Dataset: data (GitHub, Amandine0610/summative_image_classification_pipeline). Classes: cat, dog.

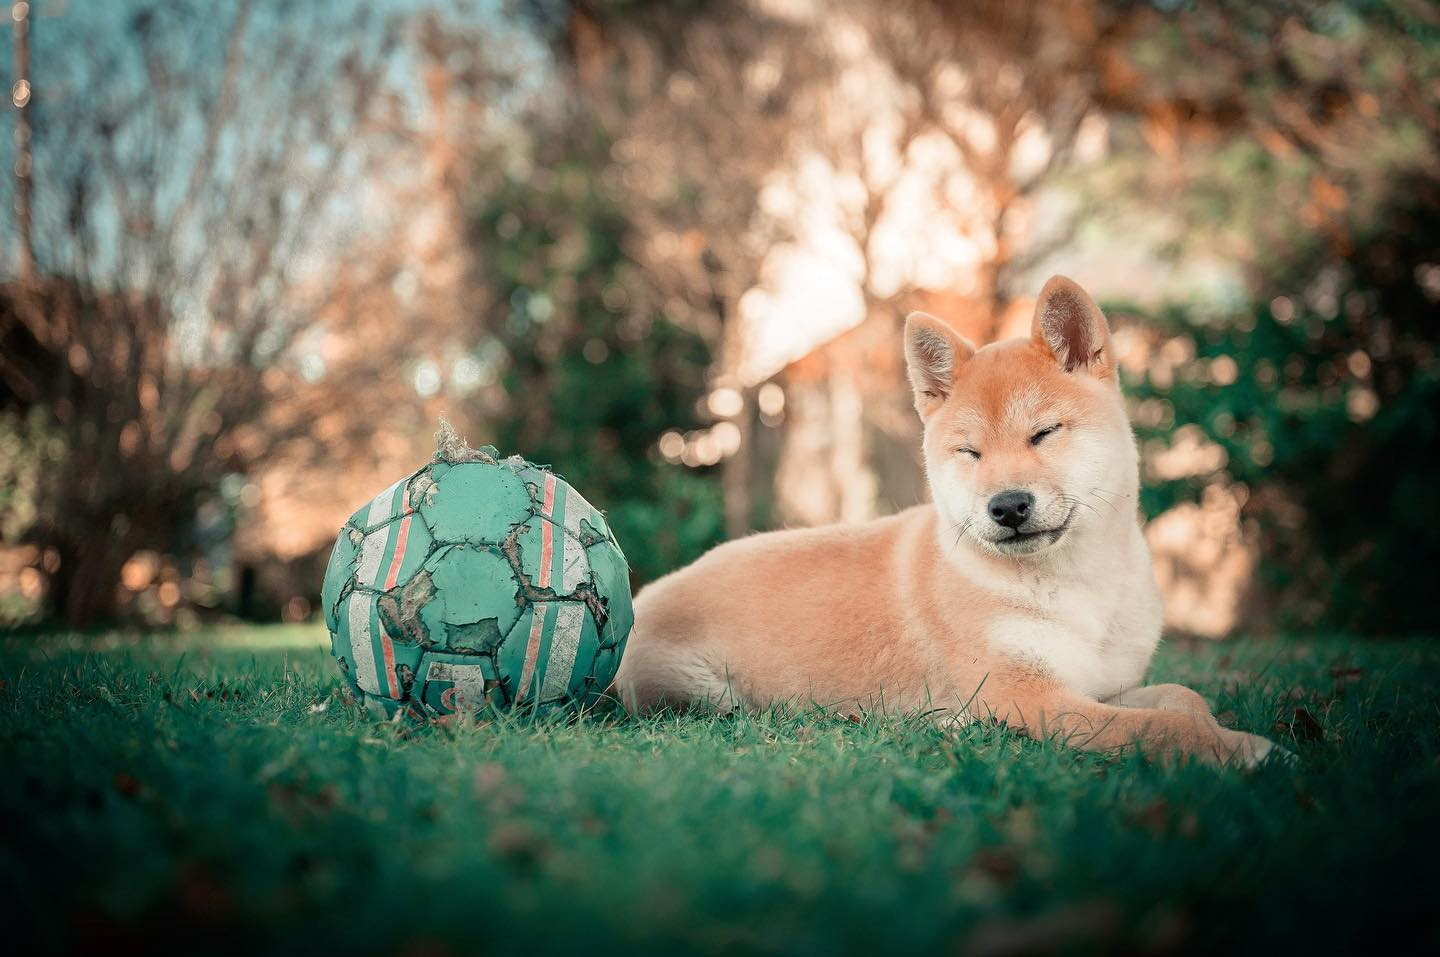
Label: dog

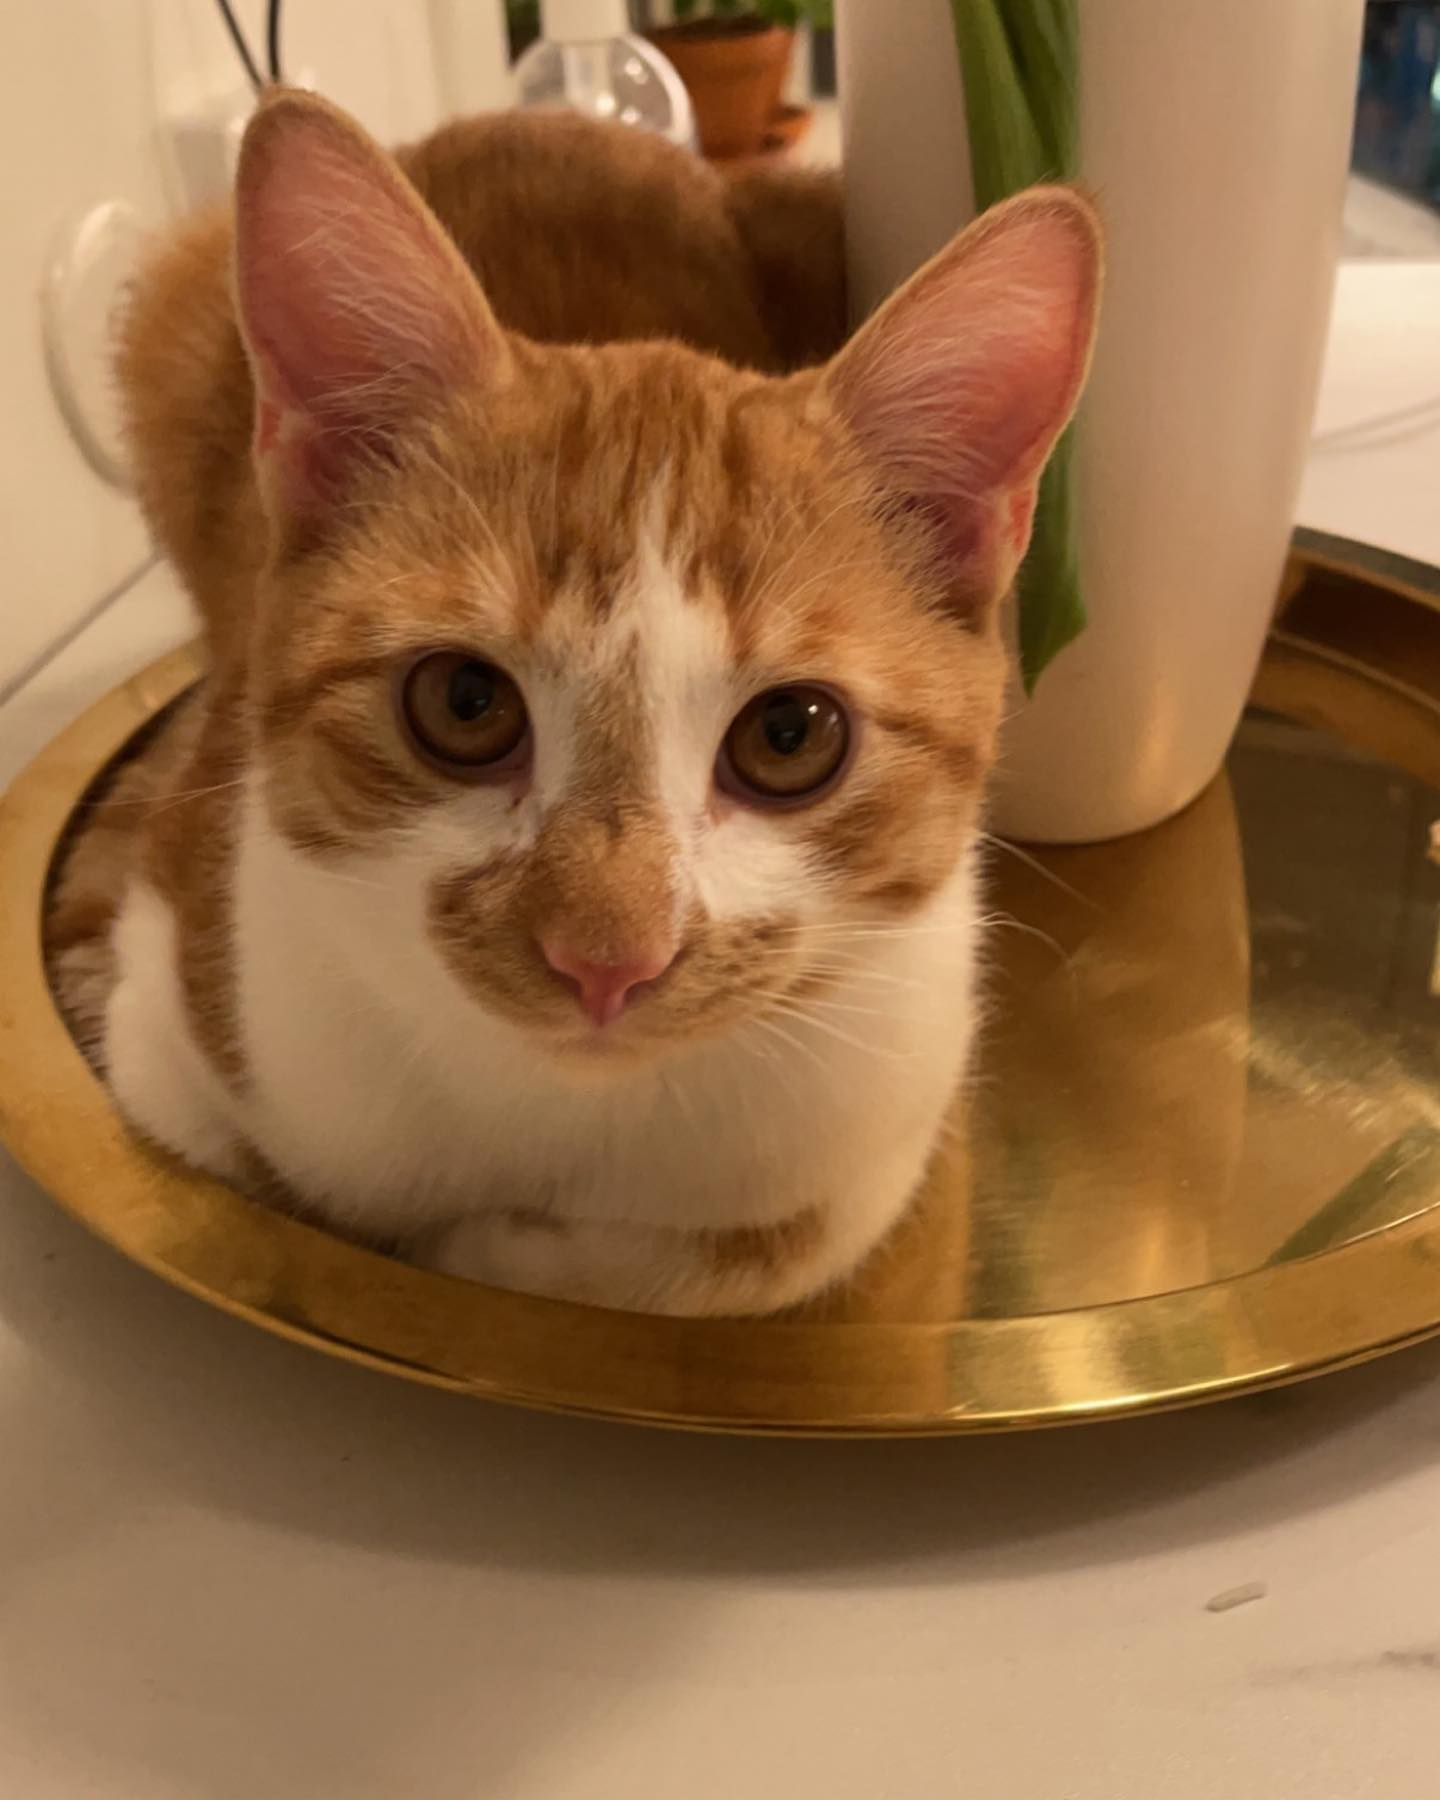
Label: cat

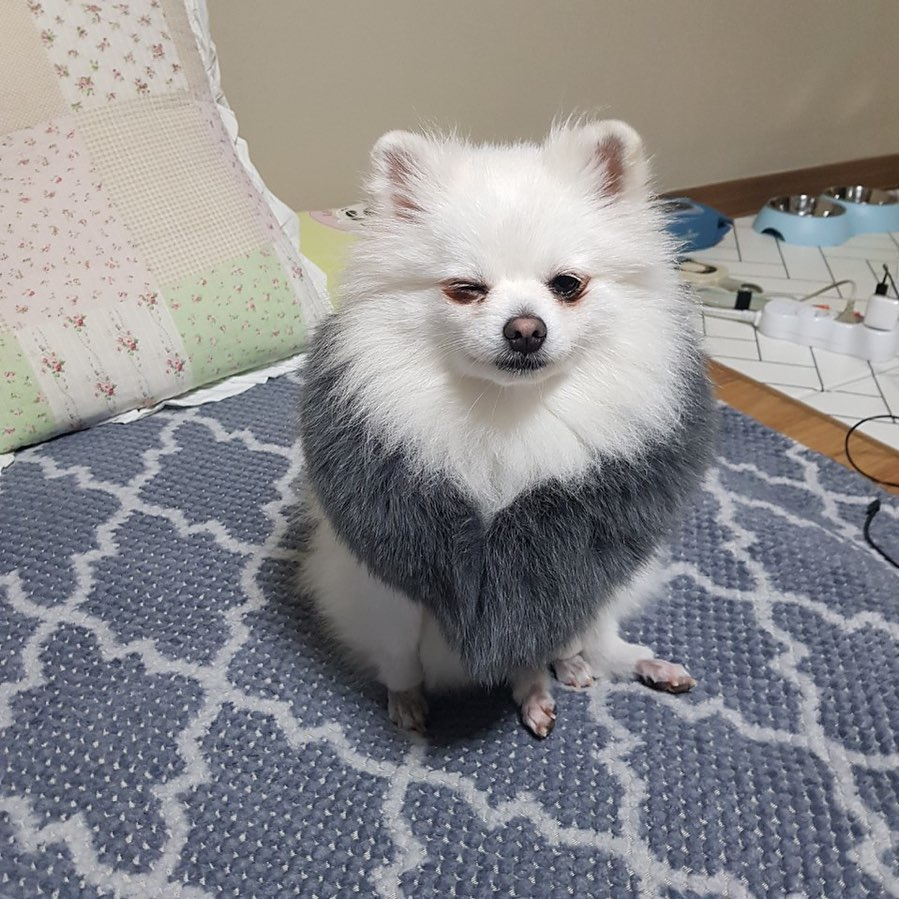
Label: dog

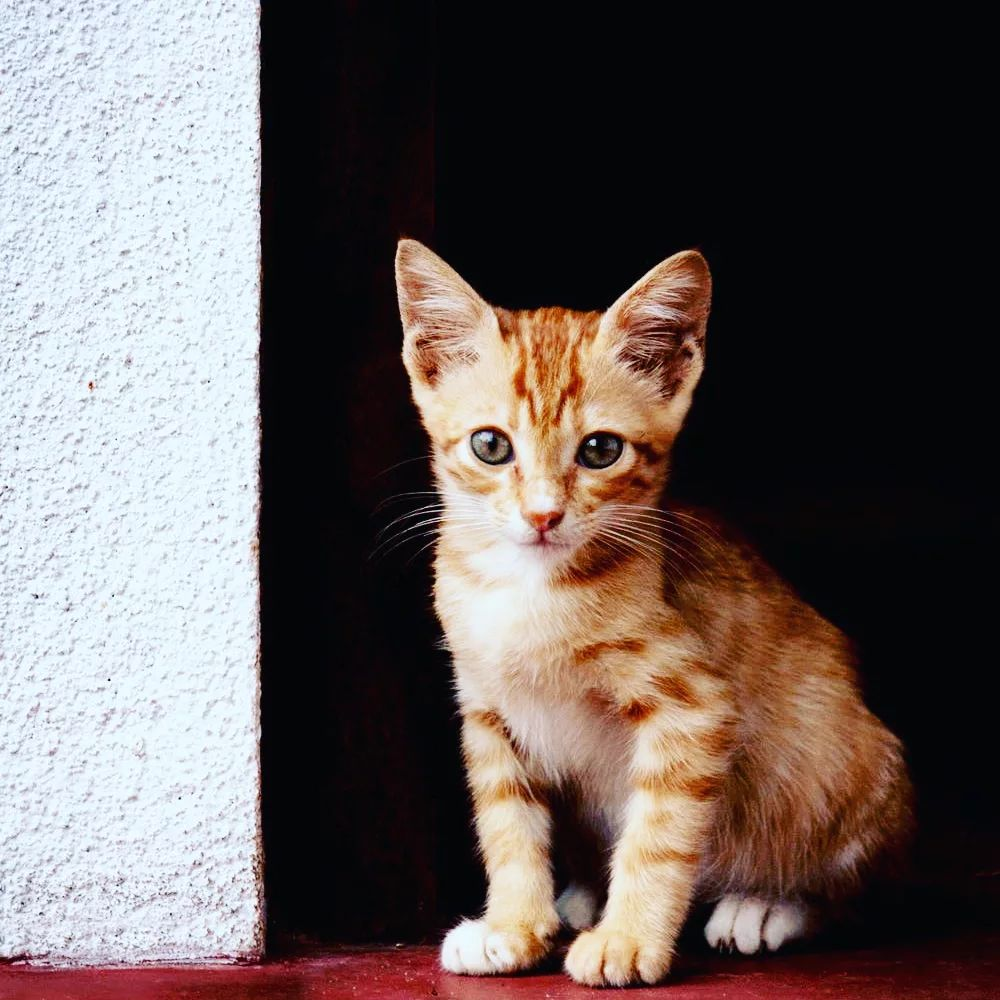
Label: cat

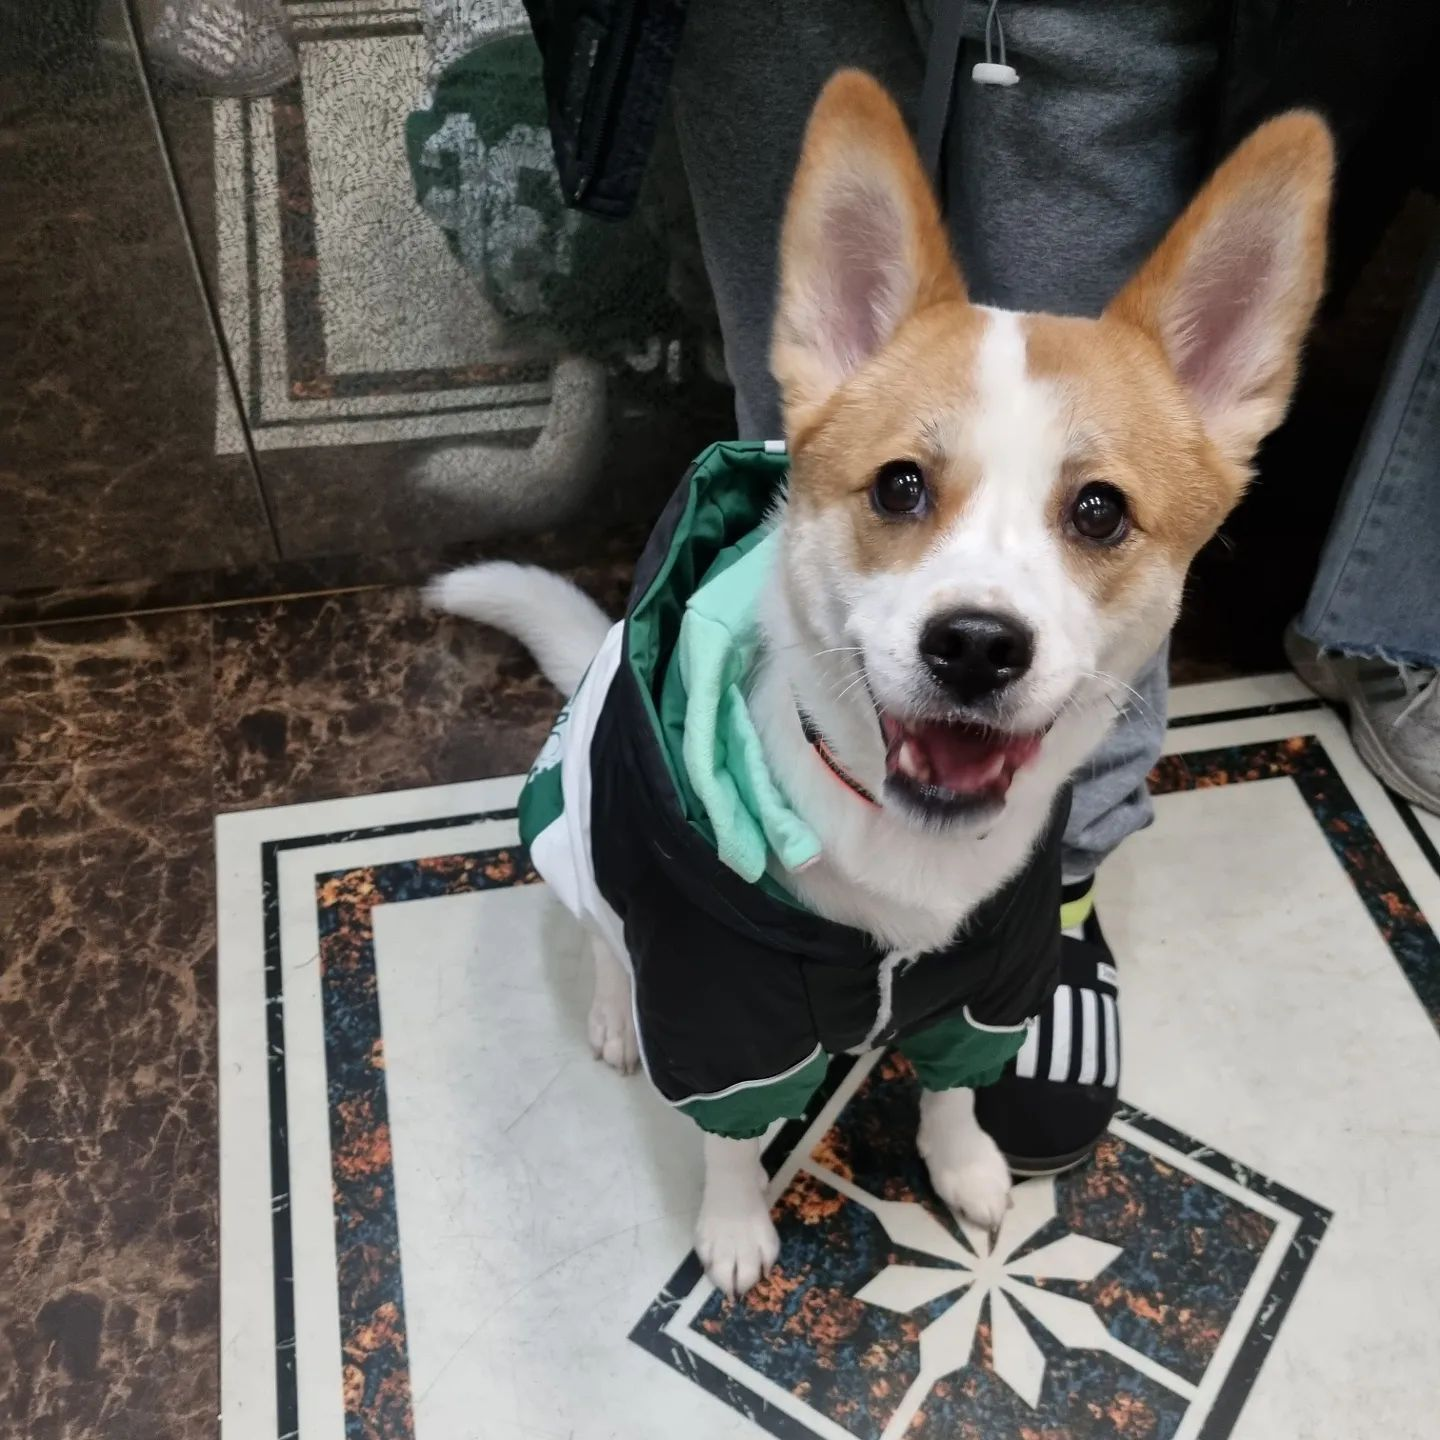
Label: dog

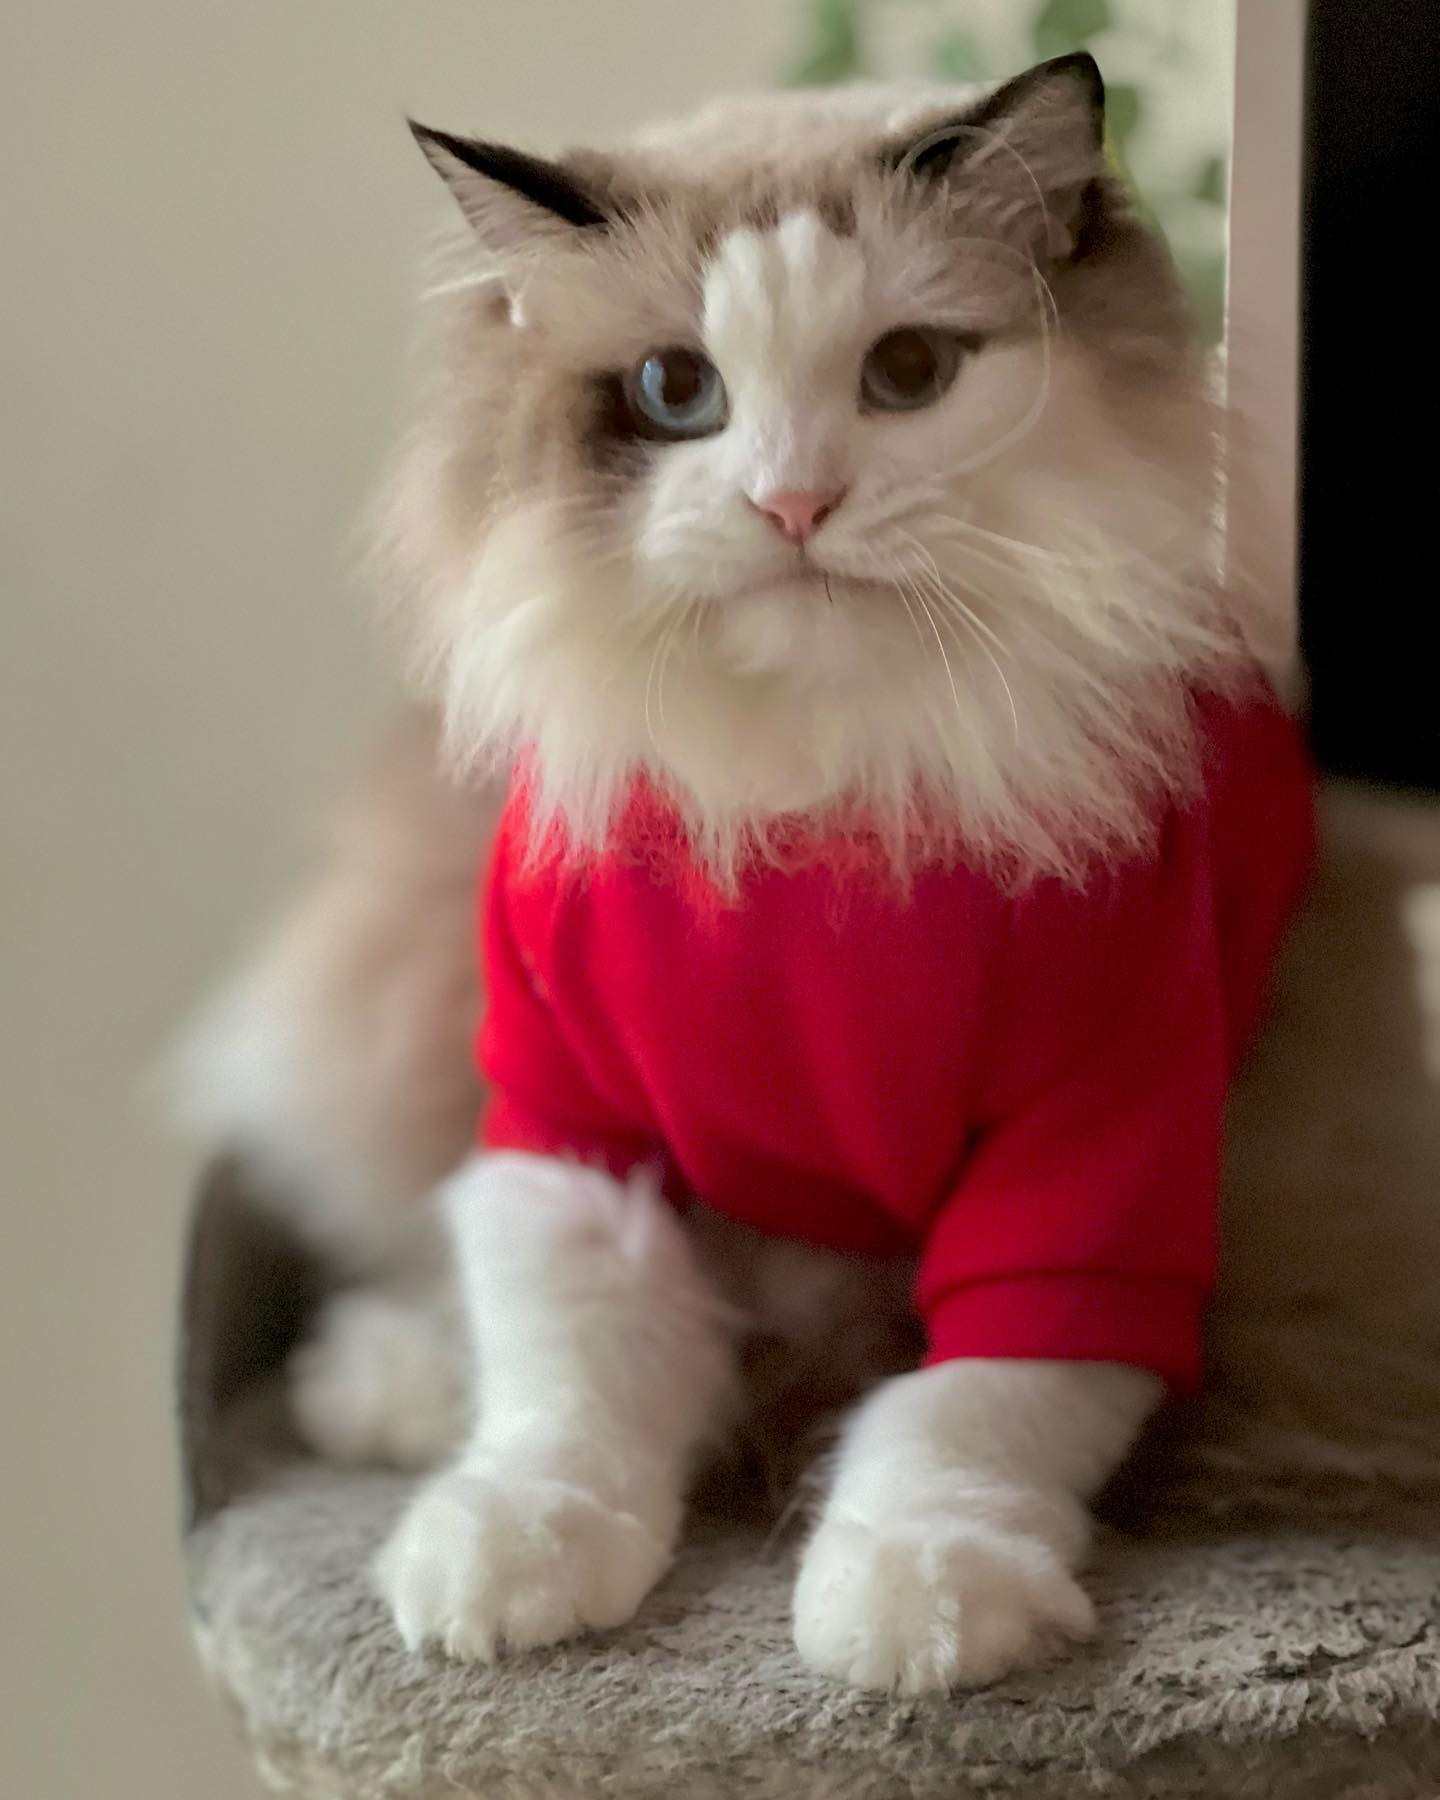
Label: cat
